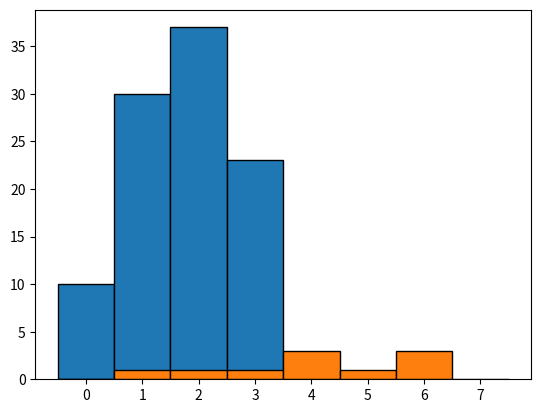

The script that saved this image:
import numpy as np
import matplotlib.pyplot as plt
import pandas as pd

np.random.seed(8366)

# simulate ONE realization of the random variable:
result = np.random.choice([0,1,2,3], p=[0.1,0.3,0.4,0.2], size=1)  # we do not need replace=True - it is the default
print(result)

# we can also "draw" many obervation in one go:
sample = np.random.choice([0,1,2,3], p=[0.1,0.3,0.4,0.2], size=100)
print(sample)

plt.hist(sample, bins=[-0.5,0.5, 1.5,2.5,3.5], edgecolor='black')
plt.xticks([0,1,2,3])
plt.show()

# a single roll (try repeating a few times):
dice_1 = np.random.choice([1,2,3,4,5,6], size=1) # we do not need to specify p if all probabilities are equal
print(dice_1)

# 10 rolls (try repeating a few times):
dice_10 = np.random.choice([1,2,3,4,5,6], size=10) 
print(dice_10)

# count the number of each outcome:
print(np.bincount(dice_10))

# compare the counts with the histogram:
plt.hist(dice_10, bins=[-0.5,0.5,1.5,2.5,3.5,4.5,5.5,6.5,7.5], edgecolor='black')
plt.xticks([0,1,2,3,4,5,6,7])
plt.show()